Run: headless pygame with SDL's dummy video driver; simulated clock (each Clock.tick advances the game by its frame time, no real sleeping); random seed 0; keys injected as events and as key.get_pressed() state; no mouse input.
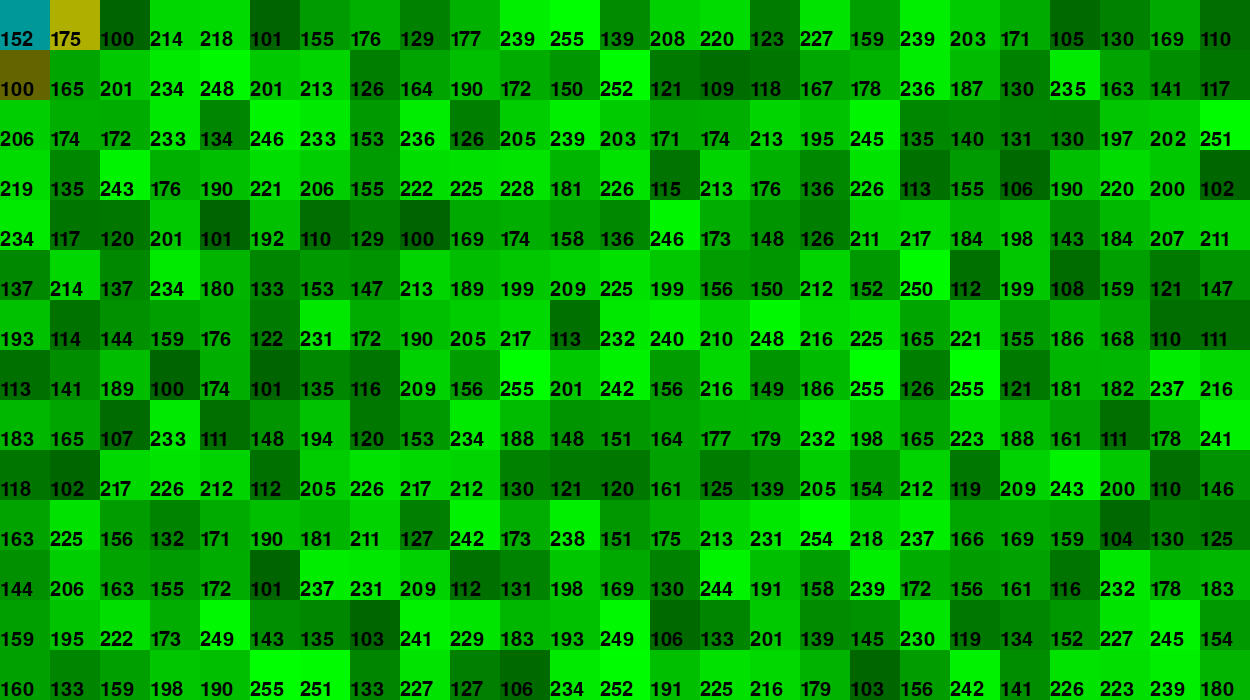
Frame 1 of 4 · flips 1–60 · no input
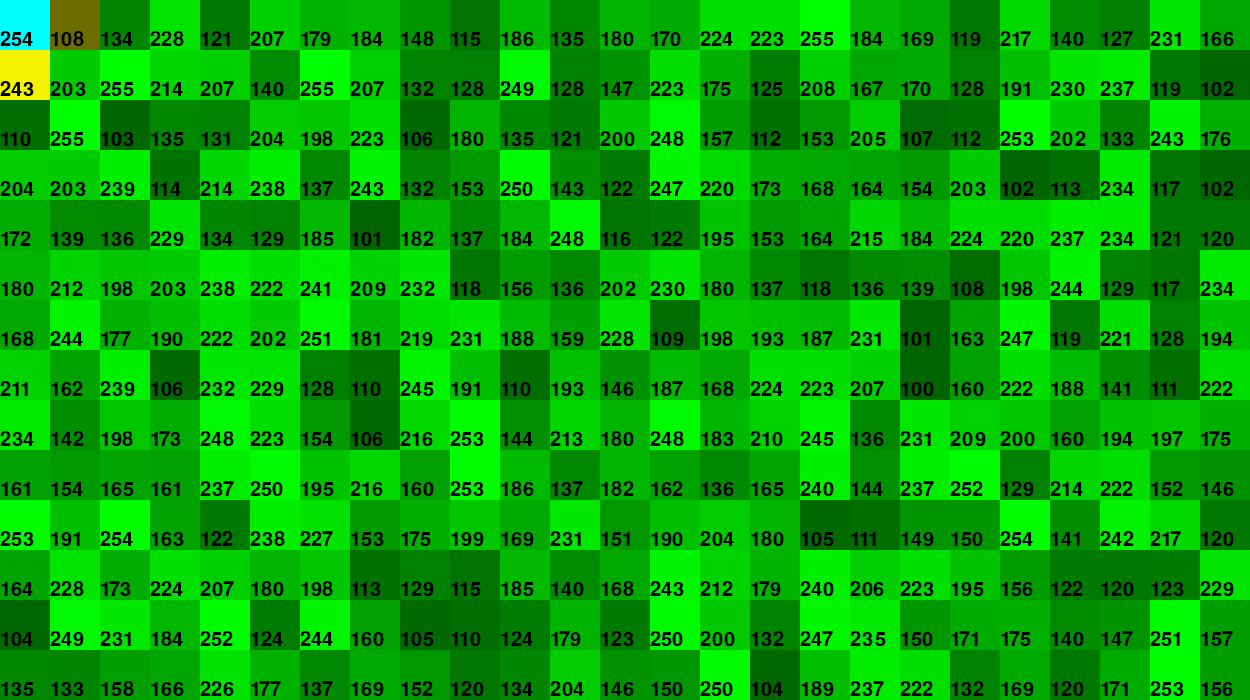
Frame 2 of 4 · flips 61–180 · tapped SPACE, RETURN · held RIGHT (→), D
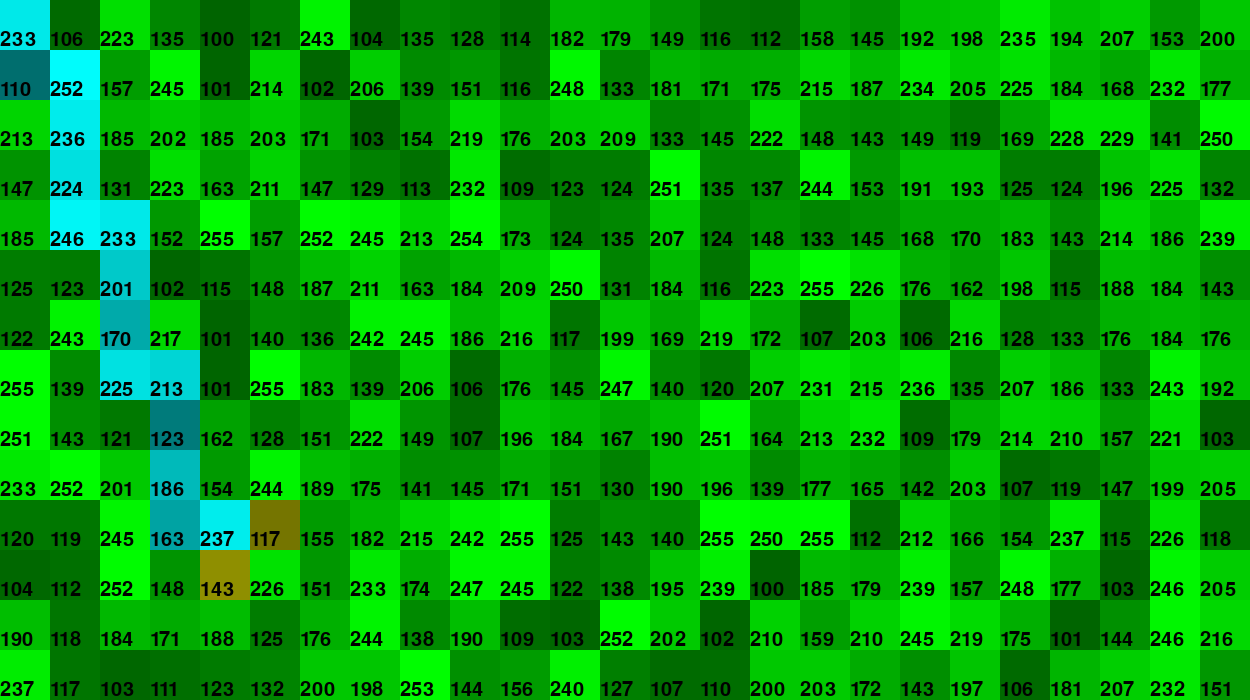
Frame 3 of 4 · flips 181–300 · held DOWN (↓), S
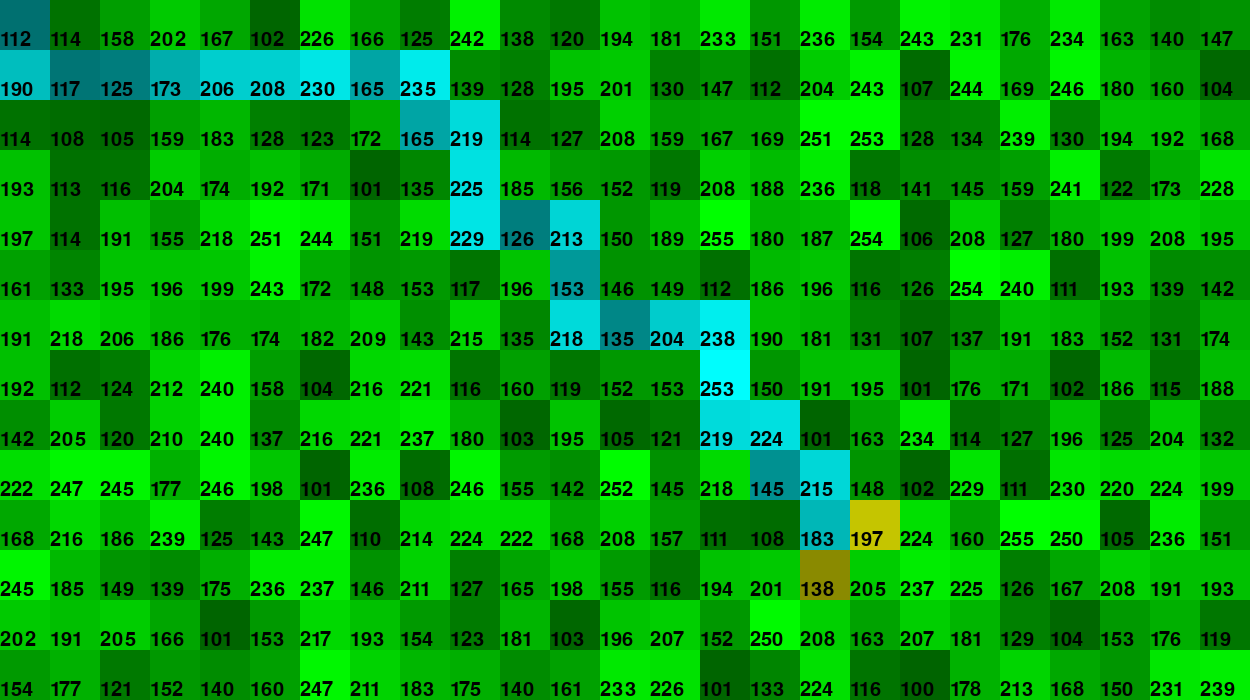
Frame 4 of 4 · flips 301–420 · held LEFT (←), A, UP (↑), W

The pygame program that drew these frames:

import contextlib
with contextlib.redirect_stdout(None):
    import pygame, random, os, sys, ast, time
    from pygame.locals import *
os.environ['SDL_VIDEO_CENTERED'] = '1'
pygame.init()
g=pygame.display.set_mode([1250,700])
pygame.display.set_caption("Path finding")
clock=pygame.time.Clock()
font=pygame.font.SysFont("Sans MS", 30)
##display_fps = True
grid=[]
currentxy=[0,0]


def events():
    for event in pygame.event.get():
        if event.type == QUIT or (event.type == KEYDOWN and event.key == K_ESCAPE):
            pygame.quit()
            sys.exit()
        elif event.type == event.type == KEYDOWN and event.key == K_r:
            return 1
        elif event.type == event.type == KEYDOWN and event.key == K_c:
            return 2

def check(currentxy):
    #Start at [0,0], then move towards bottom right checking for the highest value tile below and
    #to the right of the current tile.
##    print('current '+str(grid[currentxy[0]][currentxy[1]][0]))
##    print('to the right '+str(grid[currentxy[0]][currentxy[1]+1][0]))
##    print('below '+str(grid[currentxy[0]+1][currentxy[1]][0]))
    try:
        grid[currentxy[0]][currentxy[1]][1]=1
        grid[currentxy[0]][currentxy[1]+1][1]=2
        grid[currentxy[0]+1][currentxy[1]][1]=2
        draw(grid)
        time.sleep(0.5)
        if grid[currentxy[0]][currentxy[1]+1][0] > grid[currentxy[0]+1][currentxy[1]][0]:
            grid[currentxy[0]][currentxy[1]+1][1]=0
            grid[currentxy[0]+1][currentxy[1]][1]=0
            currentxy[1]+=1
        else:
            grid[currentxy[0]][currentxy[1]+1][1]=0
            grid[currentxy[0]+1][currentxy[1]][1]=0
            currentxy[0]+=1
    except:
        print('end')
        time.sleep(2)
        return 5
    return currentxy
    



def genrow():
    row=[]
    for values in range(25):
        temp=[]
        temp.append(random.randint(100,255))
        temp.append(0)
        row.append(temp)
    return row

for columns in range(14):
    column=genrow()
    grid.append(column)


def draw(grid):
##    pygame.draw.rect(g, (80,80,80), [0,0,1280,720],0)
    for row in range(len(grid)):
        for column in range(len(grid[0])):
            if grid[row][column][1] == 0:
                pygame.draw.rect(g, (0,grid[row][column][0],0), [column*50, row*50, 50,50],0)
            elif grid[row][column][1] == 1:
                pygame.draw.rect(g, (0,grid[row][column][0],grid[row][column][0]), [column*50, row*50, 50,50],0)
            elif grid[row][column][1] == 2:
                pygame.draw.rect(g, (grid[row][column][0],grid[row][column][0],0), [column*50, row*50, 50,50],0)
            height = font.render(str(grid[row][column][0]), True, pygame.Color('black'))
            g.blit(height, (column*50, (row*50)+30))
##    text = font.render(str(int(clock.get_fps()))+" FPS", True, pygame.Color('red'))
##    g.blit(text, (0,0)) 
    pygame.display.flip()

while True:
    choice = events()
    value = check(currentxy)
    if value == 5:
        choice = 1
    if choice == 1:
        grid=[]
        currentxy=[0,0]
        for columns in range(14):
            column=genrow()
            grid.append(column)
    elif choice == 2 and grid[0][0][1]==0:
        for x in range(len(grid)):
            for y in range(len(grid[0])):
                grid[x][y][1]=1
    elif choice == 2 and grid[0][0][1]==1:
        for x in range(len(grid)):
            for y in range(len(grid[0])):
                grid[x][y][1]=0
    clock.tick()
